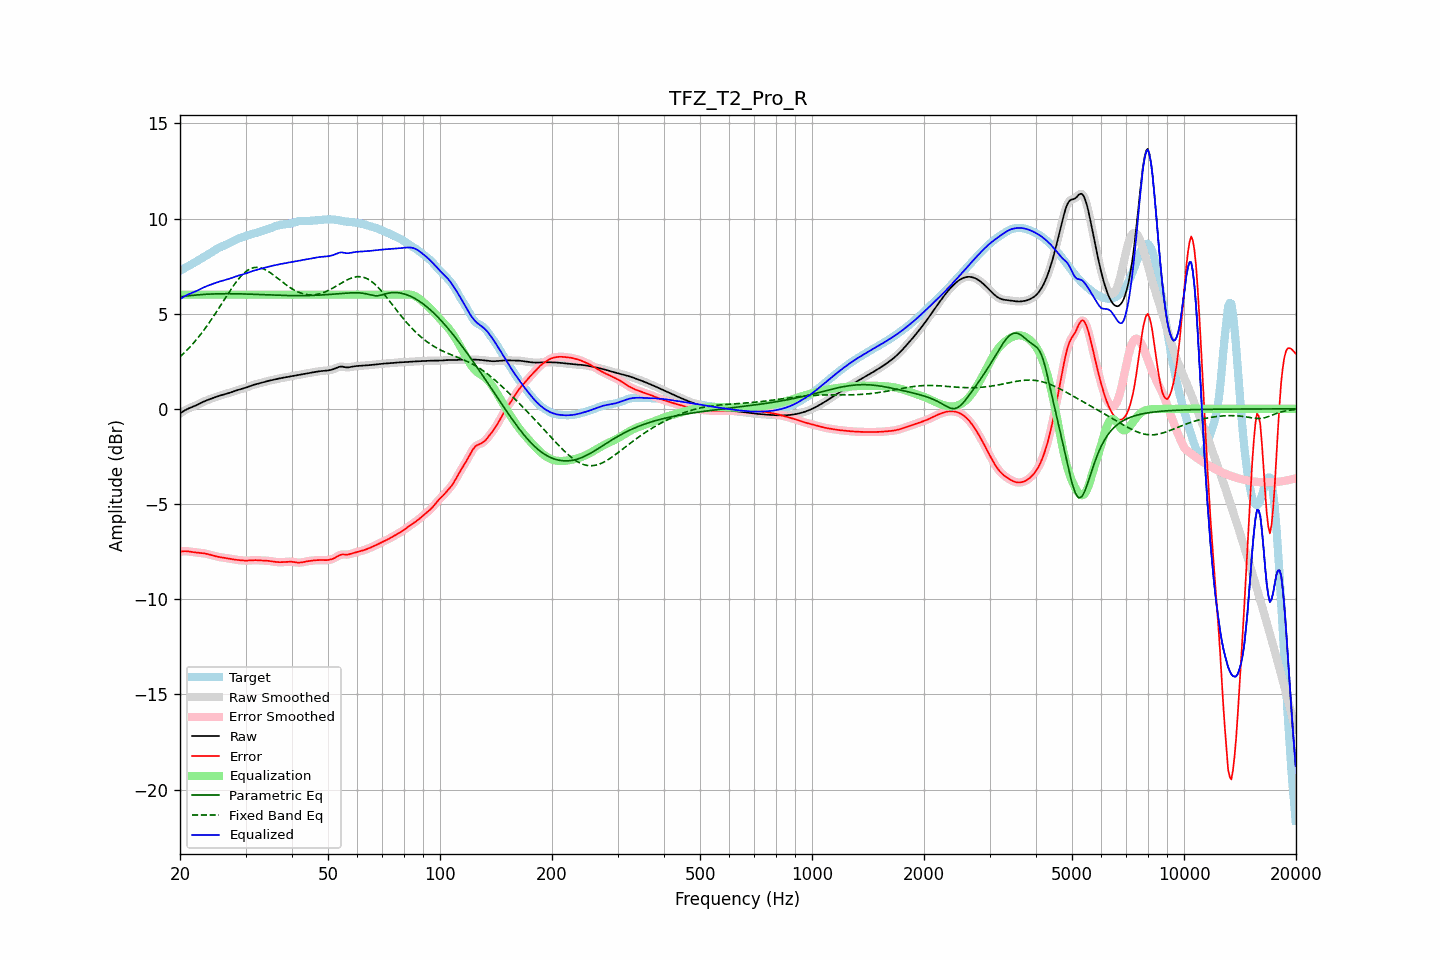

The table this chart was drawn from, first rows:
frequency, raw, error, smoothed, error_smoothed, equalization, parametric_eq, fixed_band_eq, equalized_raw, equalized_smoothed, target
20.00, -0.24, -7.51, -0.24, -7.51, 6.00, 5.88, 2.74, 5.76, 5.76, 7.27
20.20, -0.18, -7.49, -0.18, -7.49, 6.00, 5.89, 2.81, 5.82, 5.82, 7.31
20.40, -0.13, -7.48, -0.13, -7.48, 6.00, 5.91, 2.89, 5.87, 5.87, 7.35
20.61, -0.08, -7.48, -0.08, -7.48, 6.00, 5.92, 2.97, 5.92, 5.92, 7.40
20.81, -0.03, -7.48, -0.03, -7.48, 6.00, 5.93, 3.06, 5.97, 5.97, 7.45
21.02, 0.01, -7.49, 0.01, -7.49, 6.00, 5.94, 3.15, 6.01, 6.01, 7.50
21.23, 0.05, -7.50, 0.05, -7.50, 6.00, 5.95, 3.23, 6.05, 6.05, 7.55
21.44, 0.08, -7.51, 0.08, -7.51, 6.00, 5.96, 3.33, 6.08, 6.08, 7.59
21.66, 0.12, -7.52, 0.12, -7.52, 6.00, 5.97, 3.42, 6.12, 6.12, 7.64
21.87, 0.15, -7.54, 0.15, -7.54, 6.00, 5.98, 3.52, 6.15, 6.15, 7.69
22.09, 0.19, -7.55, 0.19, -7.55, 6.00, 5.98, 3.62, 6.19, 6.19, 7.73
22.31, 0.23, -7.56, 0.23, -7.56, 6.00, 5.99, 3.72, 6.23, 6.23, 7.78
22.54, 0.27, -7.57, 0.27, -7.56, 6.00, 6.00, 3.82, 6.27, 6.27, 7.83
22.76, 0.31, -7.57, 0.31, -7.57, 6.00, 6.00, 3.93, 6.31, 6.31, 7.88
22.99, 0.35, -7.58, 0.35, -7.58, 6.00, 6.01, 4.04, 6.35, 6.35, 7.93
23.22, 0.39, -7.59, 0.39, -7.59, 6.00, 6.02, 4.16, 6.39, 6.39, 7.98
23.45, 0.43, -7.61, 0.43, -7.61, 6.00, 6.02, 4.27, 6.43, 6.43, 8.04
23.69, 0.46, -7.63, 0.46, -7.63, 6.00, 6.03, 4.39, 6.46, 6.46, 8.09
23.92, 0.49, -7.65, 0.49, -7.65, 6.00, 6.03, 4.51, 6.49, 6.49, 8.14
24.16, 0.53, -7.67, 0.53, -7.67, 6.00, 6.03, 4.63, 6.53, 6.53, 8.19
24.40, 0.56, -7.69, 0.56, -7.69, 6.00, 6.04, 4.76, 6.56, 6.56, 8.25
24.65, 0.59, -7.72, 0.59, -7.72, 6.00, 6.04, 4.88, 6.59, 6.59, 8.30
24.89, 0.62, -7.74, 0.62, -7.74, 6.00, 6.04, 5.01, 6.62, 6.62, 8.36
25.14, 0.65, -7.76, 0.65, -7.76, 6.00, 6.05, 5.14, 6.65, 6.65, 8.41
25.39, 0.68, -7.78, 0.68, -7.78, 6.00, 6.05, 5.27, 6.68, 6.68, 8.45
25.65, 0.70, -7.79, 0.70, -7.79, 6.00, 6.05, 5.41, 6.70, 6.70, 8.49
25.91, 0.73, -7.81, 0.73, -7.80, 6.00, 6.05, 5.54, 6.73, 6.73, 8.53
26.16, 0.75, -7.82, 0.75, -7.82, 6.00, 6.05, 5.67, 6.75, 6.75, 8.57
26.43, 0.77, -7.83, 0.77, -7.83, 6.00, 6.05, 5.80, 6.77, 6.77, 8.60
26.69, 0.80, -7.85, 0.80, -7.84, 6.00, 6.05, 5.94, 6.80, 6.80, 8.64
26.96, 0.82, -7.86, 0.82, -7.86, 6.00, 6.05, 6.07, 6.82, 6.82, 8.68
27.23, 0.85, -7.88, 0.85, -7.88, 6.00, 6.05, 6.19, 6.85, 6.85, 8.72
27.50, 0.88, -7.89, 0.88, -7.89, 6.00, 6.05, 6.32, 6.88, 6.88, 8.77
27.77, 0.91, -7.91, 0.91, -7.91, 6.00, 6.05, 6.44, 6.91, 6.91, 8.81
28.05, 0.94, -7.92, 0.94, -7.92, 6.00, 6.05, 6.56, 6.94, 6.94, 8.86
28.33, 0.97, -7.93, 0.97, -7.93, 6.00, 6.05, 6.67, 6.97, 6.97, 8.90
28.62, 0.99, -7.94, 0.99, -7.94, 6.00, 6.05, 6.78, 6.99, 6.99, 8.93
28.90, 1.02, -7.95, 1.02, -7.95, 6.00, 6.05, 6.88, 7.02, 7.02, 8.97
29.19, 1.04, -7.96, 1.04, -7.96, 6.00, 6.04, 6.98, 7.04, 7.04, 9.00
29.48, 1.06, -7.97, 1.06, -7.97, 6.00, 6.04, 7.06, 7.06, 7.06, 9.03
29.78, 1.09, -7.97, 1.09, -7.97, 6.00, 6.04, 7.15, 7.09, 7.09, 9.06
30.08, 1.12, -7.97, 1.12, -7.97, 6.00, 6.04, 7.21, 7.12, 7.12, 9.09
30.38, 1.15, -7.97, 1.15, -7.97, 6.00, 6.03, 7.28, 7.15, 7.15, 9.12
30.68, 1.18, -7.96, 1.18, -7.96, 6.00, 6.03, 7.33, 7.18, 7.18, 9.14
30.99, 1.21, -7.96, 1.21, -7.96, 6.00, 6.03, 7.37, 7.21, 7.21, 9.17
31.30, 1.24, -7.95, 1.24, -7.95, 6.00, 6.02, 7.40, 7.24, 7.24, 9.19
31.61, 1.27, -7.95, 1.27, -7.95, 6.00, 6.02, 7.42, 7.27, 7.27, 9.22
31.93, 1.29, -7.95, 1.29, -7.95, 6.00, 6.02, 7.43, 7.29, 7.29, 9.24
32.24, 1.31, -7.95, 1.31, -7.95, 6.00, 6.01, 7.44, 7.31, 7.31, 9.26
32.57, 1.33, -7.96, 1.33, -7.96, 6.00, 6.01, 7.43, 7.33, 7.33, 9.29
32.89, 1.36, -7.96, 1.36, -7.96, 6.00, 6.01, 7.41, 7.36, 7.36, 9.32
33.22, 1.38, -7.97, 1.38, -7.97, 6.00, 6.00, 7.39, 7.38, 7.38, 9.35
33.55, 1.40, -7.97, 1.40, -7.97, 6.00, 6.00, 7.36, 7.40, 7.40, 9.37
33.89, 1.43, -7.97, 1.43, -7.97, 6.00, 6.00, 7.32, 7.43, 7.43, 9.40
34.23, 1.45, -7.98, 1.45, -7.98, 6.00, 5.99, 7.27, 7.45, 7.45, 9.43
34.57, 1.47, -7.99, 1.47, -7.99, 6.00, 5.99, 7.22, 7.47, 7.47, 9.46
34.92, 1.49, -8.00, 1.49, -8.00, 6.00, 5.99, 7.17, 7.49, 7.49, 9.49
35.27, 1.51, -8.01, 1.51, -8.01, 6.00, 5.98, 7.11, 7.51, 7.51, 9.52
35.62, 1.53, -8.02, 1.53, -8.02, 6.00, 5.98, 7.04, 7.53, 7.53, 9.55
35.97, 1.55, -8.04, 1.55, -8.04, 6.00, 5.98, 6.98, 7.55, 7.55, 9.59
... 635 more rows
